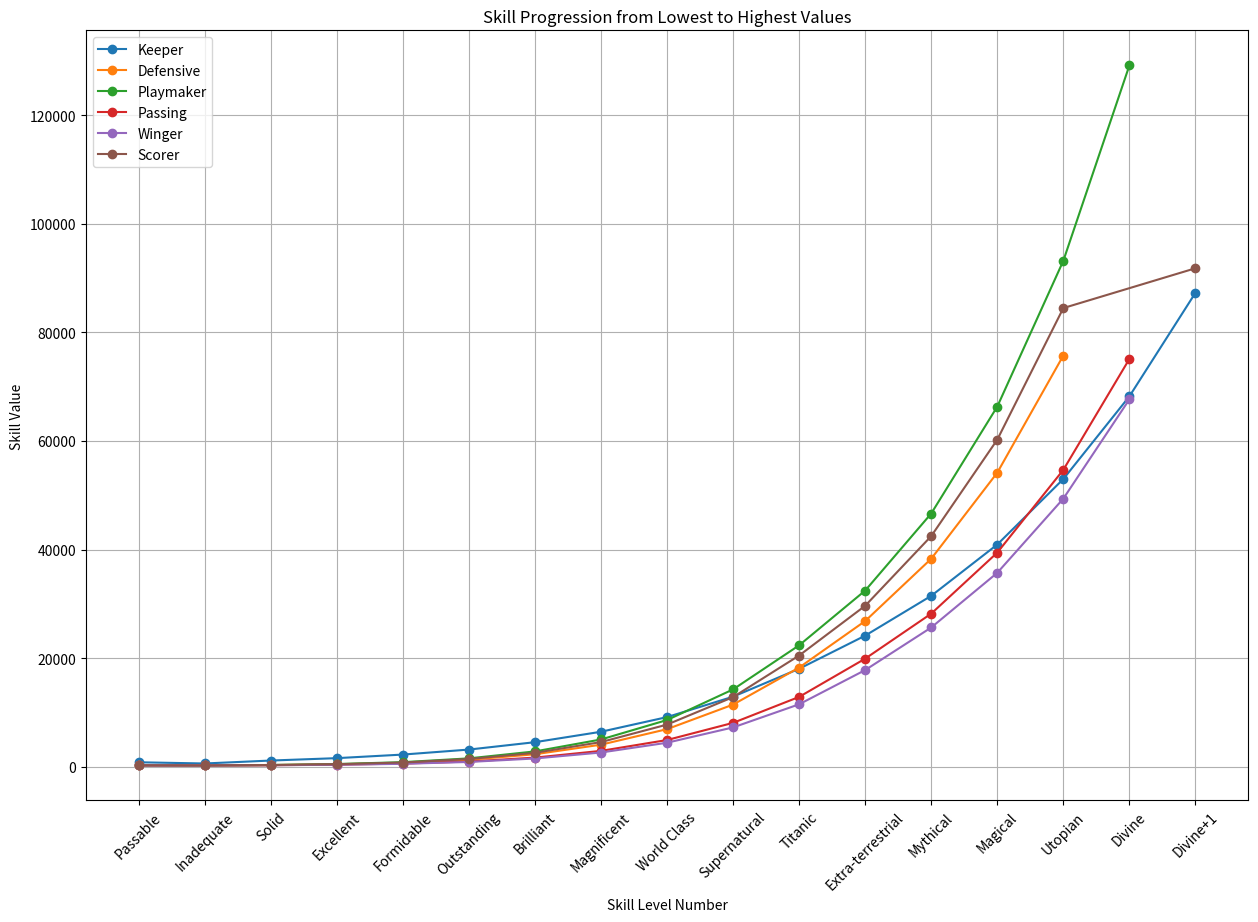

This figure's Python source:
import matplotlib.pyplot as plt

# Given data structure
data = {
    "World Class": {"Keeper": 9150, "Defensive": 6930, "Playmaker": 8610, "Passing": 4930, "Winger": 4430, "Scorer": 7770},
    "Divine+1": {"Keeper": 87280, "Defensive": None, "Playmaker": None, "Passing": None, "Winger": None, "Scorer": 91800},
    "Passable": {"Keeper": 830, "Defensive": 270, "Playmaker": 270, "Passing": 250, "Winger": 250, "Scorer": 270},
    "Divine": {"Keeper": 68210, "Defensive": None, "Playmaker": 129150, "Passing": 75100, "Winger": 67660, "Scorer": None},
    "Inadequate": {"Keeper": 610, "Defensive": 250, "Playmaker": 250, "Passing": 250, "Winger": 250, "Scorer": 250},
    "Magnificent": {"Keeper": 6450, "Defensive": 4070, "Playmaker": 5030, "Passing": 2930, "Winger": 2630, "Scorer": 4550},
    "Utopian": {"Keeper": 52990, "Defensive": 75730, "Playmaker": 93180, "Passing": 54680, "Winger": 49380, "Scorer": 84470},
    "Magical": {"Keeper": 40930, "Defensive": 54160, "Playmaker": 66330, "Passing": 39440, "Winger": 35720, "Scorer": 60240},
    "Brilliant": {"Keeper": 4530, "Defensive": 2310, "Playmaker": 2830, "Passing": 1690, "Winger": 1530, "Scorer": 2570},
    "Mythical": {"Keeper": 31480, "Defensive": 38310, "Playmaker": 46640, "Passing": 28200, "Winger": 25650, "Scorer": 42480},
    "Outstanding": {"Keeper": 3170, "Defensive": 1290, "Playmaker": 1550, "Passing": 970, "Winger": 890, "Scorer": 1430},
    "Extra-terrestrial": {"Keeper": 24150, "Defensive": 26840, "Playmaker": 32450, "Passing": 19910, "Winger": 17810, "Scorer": 29650},
    "Formidable": {"Keeper": 2250, "Defensive": 730, "Playmaker": 850, "Passing": 590, "Winger": 550, "Scorer": 790},
    "Titanic": {"Keeper": 18050, "Defensive": 18270, "Playmaker": 22370, "Passing": 12870, "Winger": 11510, "Scorer": 20490},
    "Supernatural": {"Keeper": 12910, "Defensive": 11450, "Playmaker": 14250, "Passing": 8090, "Winger": 7250, "Scorer": 12830},
    "Excellent": {"Keeper": 1590, "Defensive": 450, "Playmaker": 510, "Passing": 390, "Winger": 370, "Scorer": 470},
    "Solid": {"Keeper": 1150, "Defensive": 310, "Playmaker": 330, "Passing": 290, "Winger": 290, "Scorer": 330},
}

# Function to find the minimum value for each level across all skills
def min_value_for_level(level):
    return min(filter(None, data[level].values()))  # Filter out None values and find the minimum

# Sorting levels based on their minimum skill value
sorted_levels_by_min_value = sorted(data.keys(), key=min_value_for_level)

# Update level numbers to reflect the new order
level_numbers_sorted_by_value = {level: i + 7 for i, level in enumerate(sorted_levels_by_min_value)}

# Define skill areas
skill_areas = ["Keeper", "Defensive", "Playmaker", "Passing", "Winger", "Scorer"]

# Plotting the skill progression
plt.figure(figsize=(15, 10))

for skill in skill_areas:
    level_values = [(level_numbers_sorted_by_value[level], data[level].get(skill)) for level in sorted_levels_by_min_value if skill in data[level] and data[level][skill] is not None]
    if level_values:
        levels, values = zip(*level_values)  # Unpacking levels and values
        plt.plot(levels, values, marker='o', label=skill)

plt.title("Skill Progression from Lowest to Highest Values")
plt.xlabel("Skill Level Number")
plt.ylabel("Skill Value")
plt.xticks(list(level_numbers_sorted_by_value.values()), list(level_numbers_sorted_by_value.keys()), rotation=45)
plt.grid(True)
plt.legend()
plt.show()
